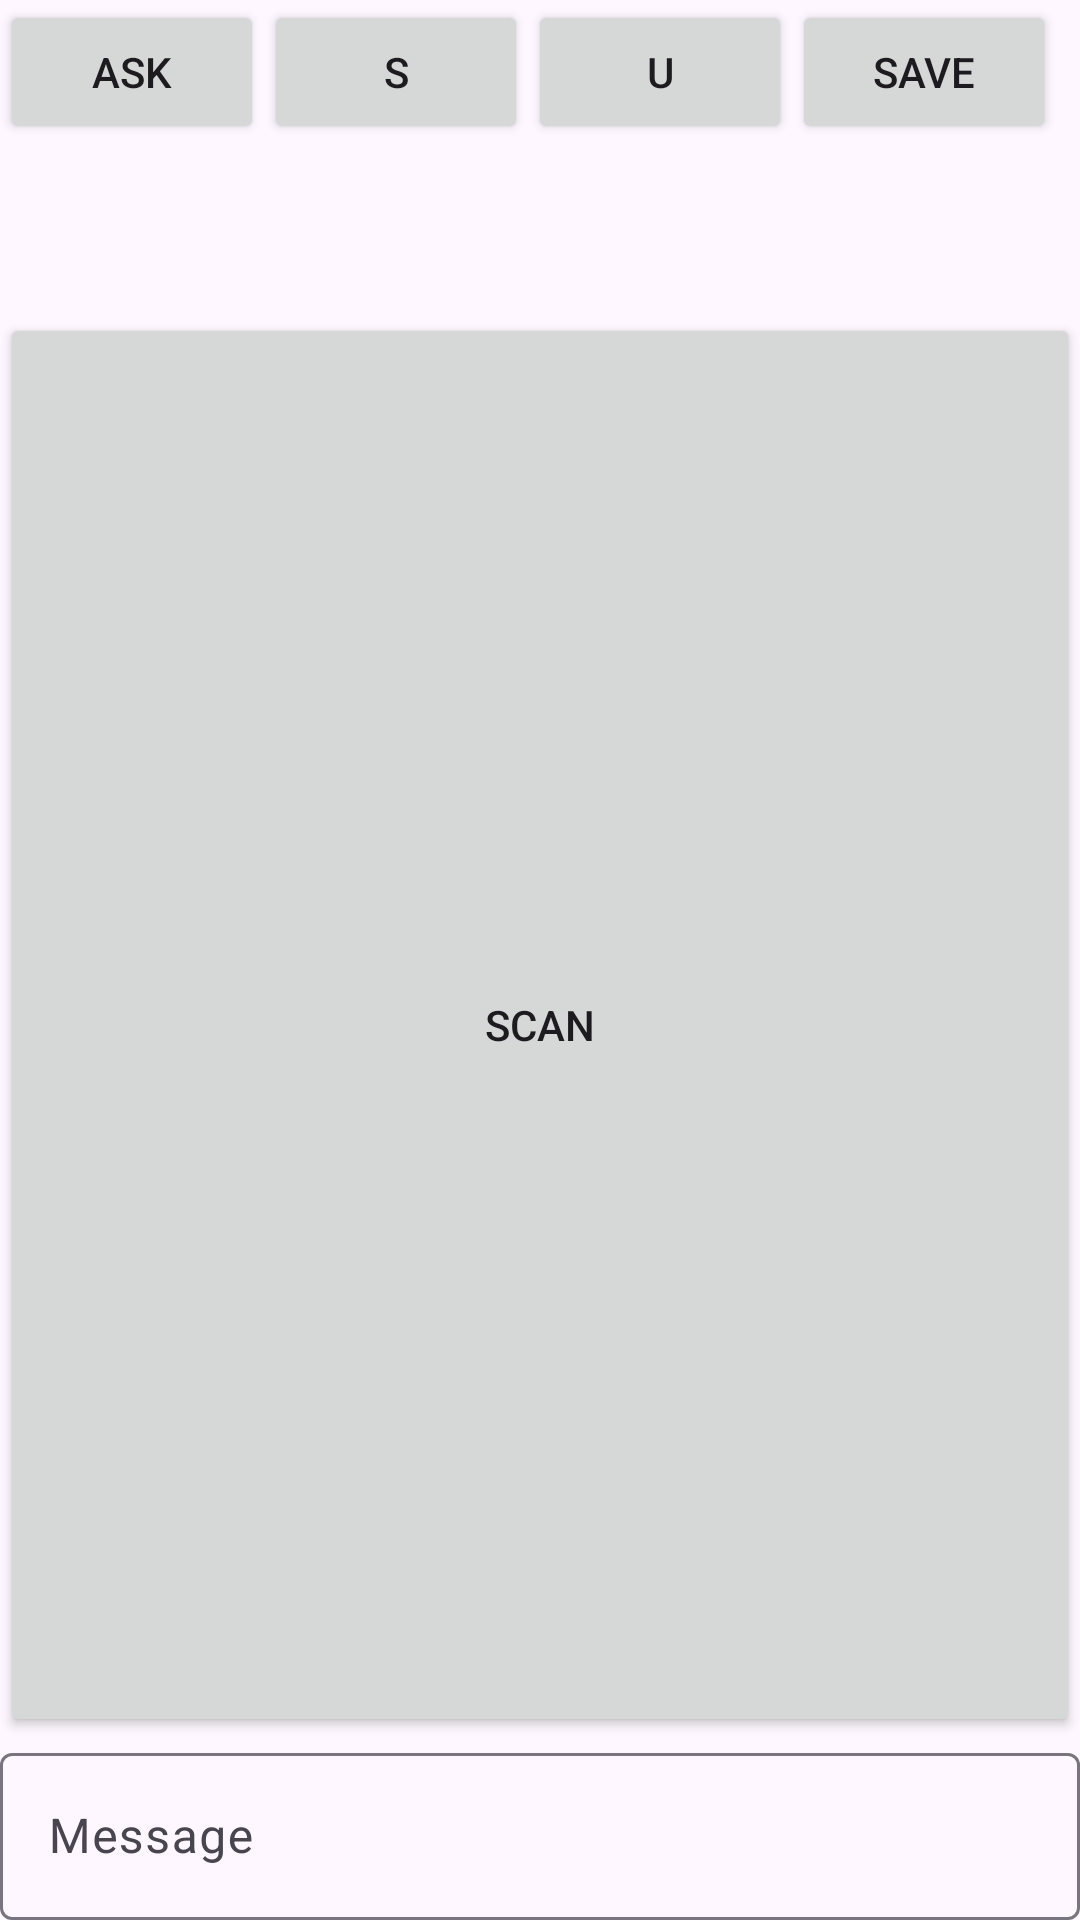

Android layout source for this screen:
<!-- AndroidManifest.xml: application theme Theme.VScan -->
<!-- res/layout/fragment_scan.xml -->
<?xml version="1.0" encoding="utf-8"?>
<androidx.constraintlayout.widget.ConstraintLayout xmlns:android="http://schemas.android.com/apk/res/android"
    xmlns:app="http://schemas.android.com/apk/res-auto"
    xmlns:tools="http://schemas.android.com/tools"
    android:layout_width="match_parent"
    android:layout_height="match_parent"
    tools:context=".ui.mainactivity.ScanFragment">

    <androidx.constraintlayout.widget.Guideline
        android:id="@+id/upperBarGuideline"
        android:layout_width="0dp"
        android:layout_height="0dp"
        android:orientation="horizontal"
        app:layout_constraintGuide_percent="0.2" />
    <androidx.constraintlayout.widget.Guideline
        android:id="@+id/lowerBarGuideline"
        android:layout_width="0dp"
        android:layout_height="0dp"
        android:orientation="horizontal"
        app:layout_constraintGuide_percent="0.8" />

    <LinearLayout
        android:id="@+id/upperBar"
        android:orientation="horizontal"
        android:layout_width="match_parent"
        android:layout_height="wrap_content"
        app:layout_constraintTop_toTopOf="parent"
        app:layout_constraintBottom_toTopOf="@+id/scanButton"
        >
        <Button
            android:id="@+id/askButton"
            android:layout_width="wrap_content"
            android:layout_height="wrap_content"
            android:text="Ask"
            />
        <Button
            android:id="@+id/systemPromptButton"
            android:layout_width="wrap_content"
            android:layout_height="wrap_content"
            android:text="S"
            />
        <Button
            android:id="@+id/userPromptButton"
            android:layout_width="wrap_content"
            android:layout_height="wrap_content"
            android:text="U"
            />
        <Button
            android:id="@+id/saveButton"
            android:layout_width="wrap_content"
            android:layout_height="wrap_content"
            android:text="Save"
            />
        <Button
            android:id="@+id/resetConfigButton"
            android:layout_width="wrap_content"
            android:layout_height="wrap_content"
            android:text="Reset"
            />
        </LinearLayout>

    <Button
        android:id="@+id/scanButton"
        android:layout_width="0dp"
        android:layout_height="0dp"
        android:text="Scan"
        app:layout_constraintLeft_toLeftOf="parent"
        app:layout_constraintRight_toRightOf="parent"
        app:layout_constraintTop_toBottomOf="@+id/upperBar"
        app:layout_constraintBottom_toTopOf="@+id/lowerBar"
        />

    <LinearLayout
        android:id="@+id/lowerBar"
        android:orientation="horizontal"
        android:layout_width="match_parent"
        android:layout_height="wrap_content"
        app:layout_constraintTop_toBottomOf="@+id/scanButton"
        app:layout_constraintBottom_toBottomOf="parent"
        >
        <com.google.android.material.textfield.TextInputLayout
            android:id="@+id/multipurposeInputLayout"
            android:hint="Message"
            android:layout_width="match_parent"
            android:layout_height="wrap_content"
            >
            <com.google.android.material.textfield.TextInputEditText
                android:id="@+id/multipurposeInput"
                android:inputType="textMultiLine"
                android:layout_width="match_parent"
                android:layout_height="wrap_content"
                />
            </com.google.android.material.textfield.TextInputLayout>
        </LinearLayout>
    </androidx.constraintlayout.widget.ConstraintLayout>
<!-- resources referenced by this layout -->
<resources>
  <style name="Theme.VScan" parent="Base.Theme.VScan" />
  <style name="Base.Theme.VScan" parent="Theme.Material3.DayNight.NoActionBar">
          
          
      </style>
</resources>
